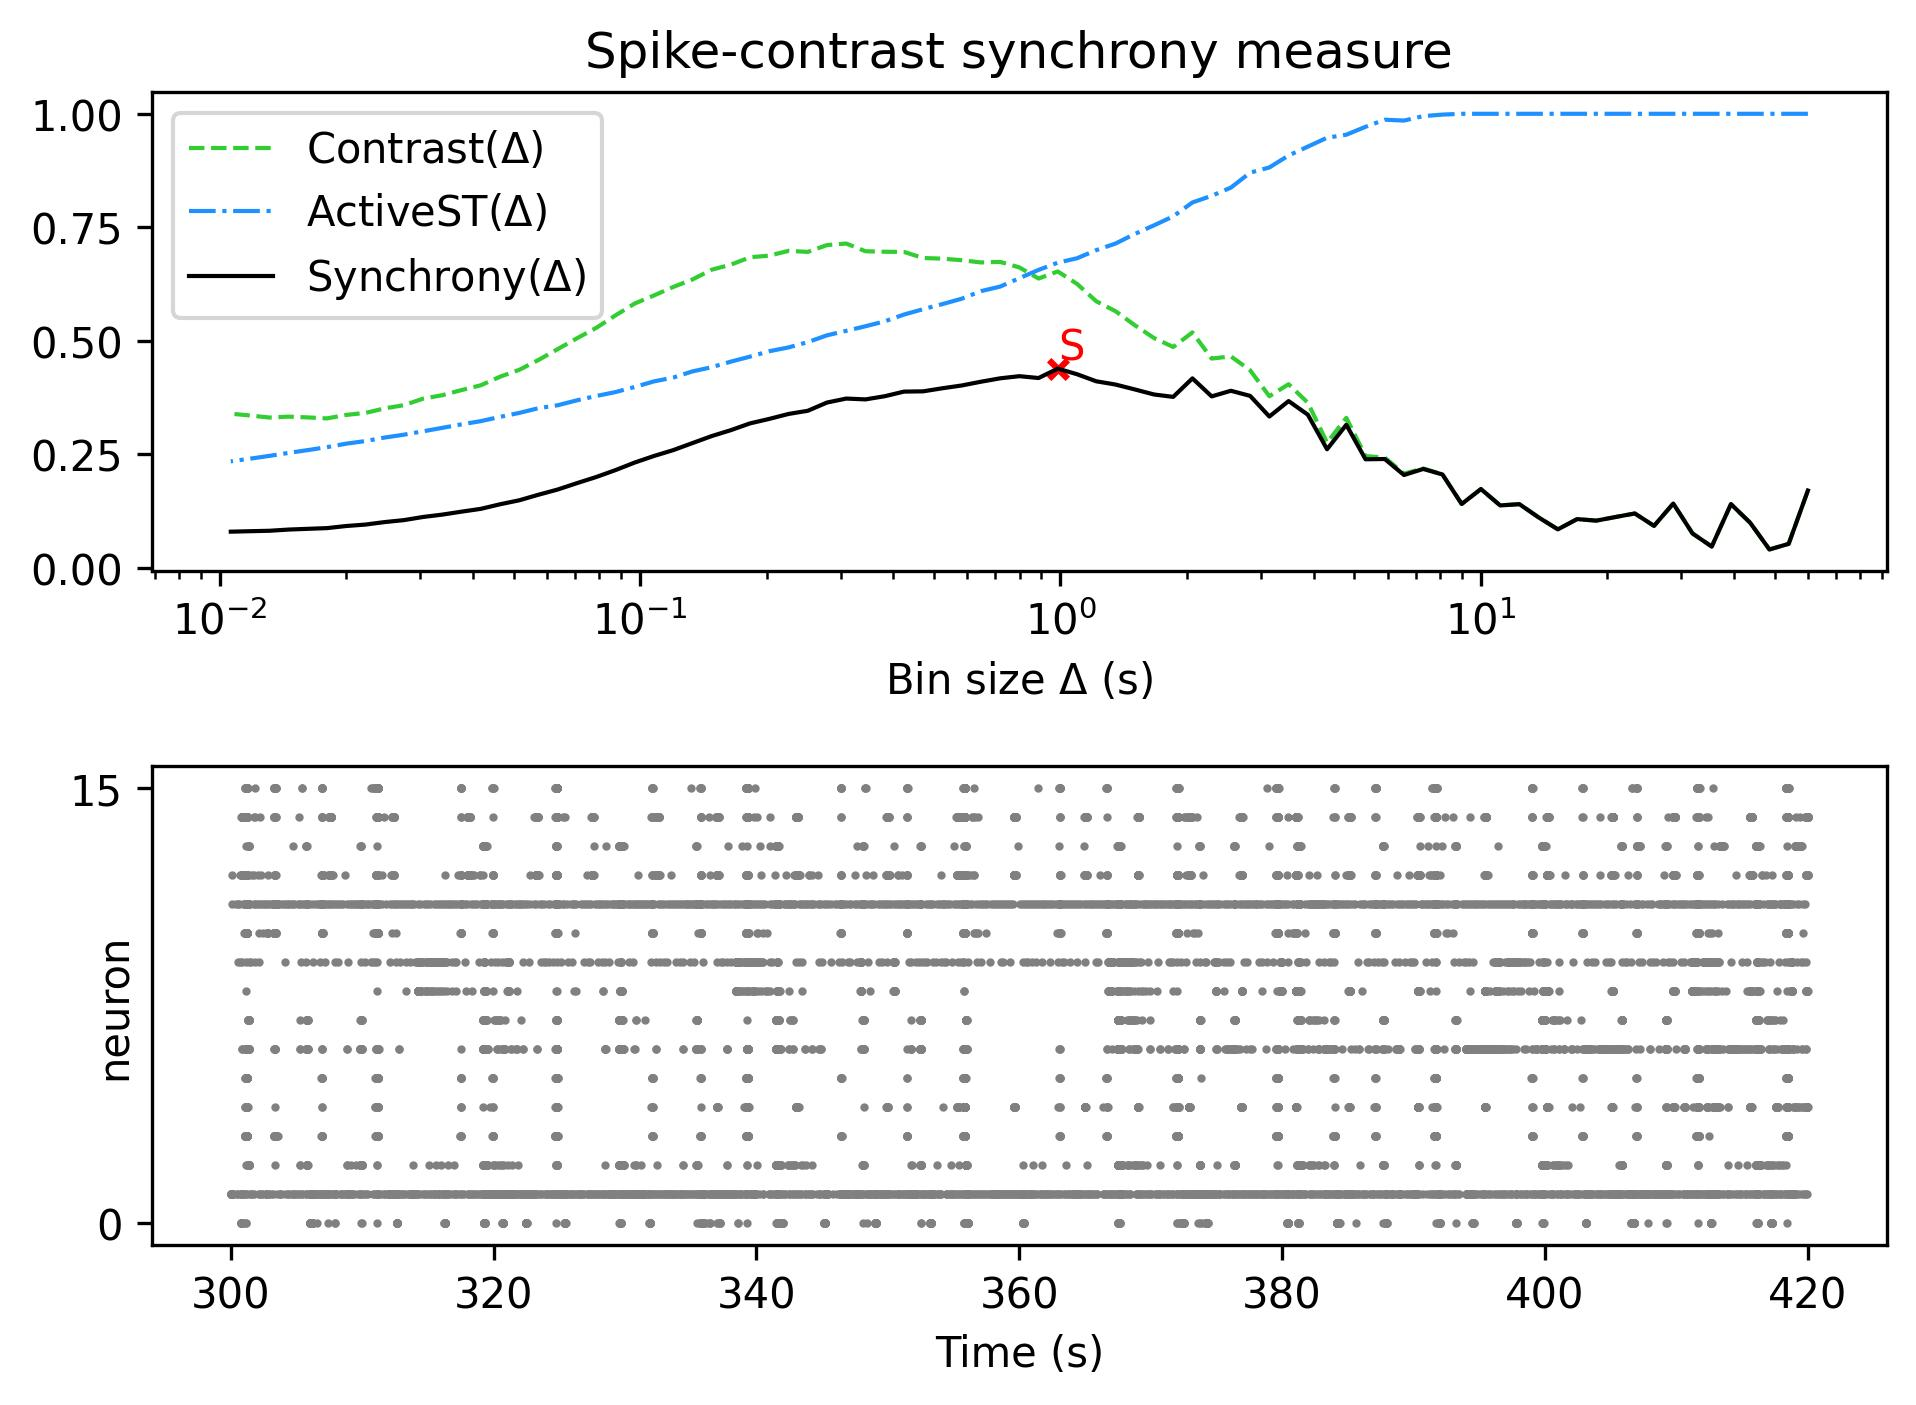

Values plotted in this chart, from the file beside it:
, Spike-contrast (60.0 s), Spike-contrast (54.0 s), Spike-contrast (48.6 s), Spike-contrast (43.74 s), Spike-contrast (39.366 s), Spike-contrast (35.429 s), Spike-contrast (31.886 s), Spike-contrast (28.698 s), Spike-contrast (25.828 s), Spike-contrast (23.245 s), Spike-contrast (20.921 s), Spike-contrast (18.829 s), Spike-contrast (16.946 s), Spike-contrast (15.251 s), Spike-contrast (13.726 s), Spike-contrast (12.353 s), Spike-contrast (11.118 s), Spike-contrast (10.006 s), Spike-contrast (9.006 s), Spike-contrast (8.105 s), Spike-contrast (7.295 s), Spike-contrast (6.565 s), Spike-contrast (5.909 s)
0, 0.1702, 0.05283, 0.04041, 0.09922, 0.1403, 0.04684, 0.07576, 0.1416, 0.09241, 0.1197, 0.1119, 0.1039, 0.1073, 0.08474, 0.111, 0.1403, 0.1374, 0.1735, 0.1406, 0.2056, 0.2178, 0.2044, 0.2397
